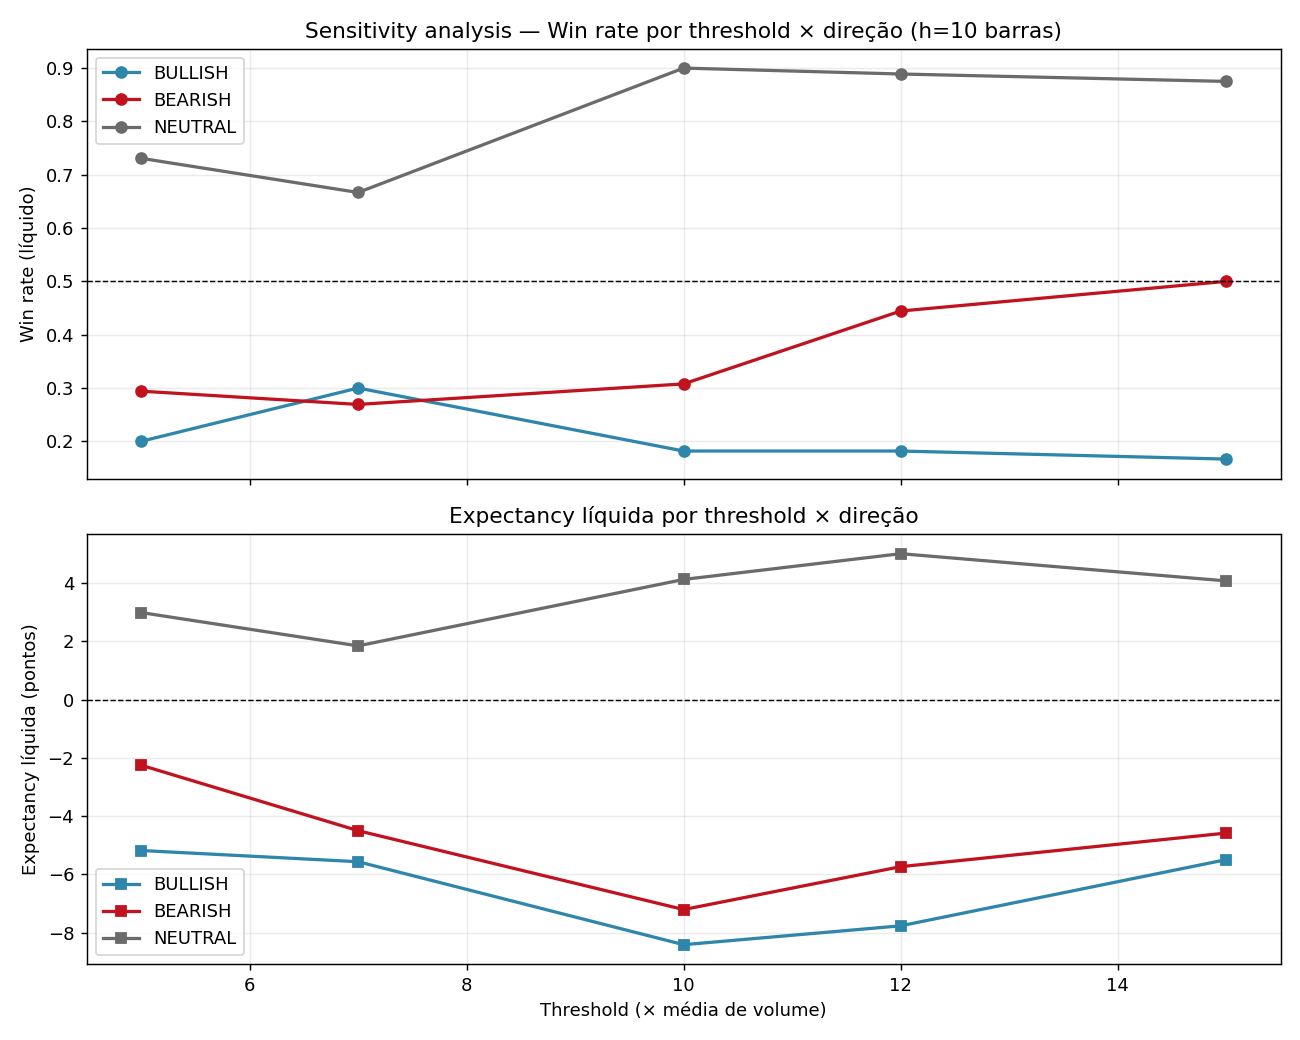

The data file committed next to this chart (first rows):
threshold, direction, n_events, win_rate, expectancy_pts
5.0, BULLISH, 35, 0.2, -5.181
5.0, BEARISH, 51, 0.2941, -2.253
5.0, NEUTRAL, 26, 0.7308, 2.986
7.0, BULLISH, 20, 0.3, -5.566
7.0, BEARISH, 26, 0.2692, -4.5
7.0, NEUTRAL, 15, 0.6667, 1.841
10.0, BULLISH, 11, 0.1818, -8.414
10.0, BEARISH, 13, 0.3077, -7.208
10.0, NEUTRAL, 10, 0.9, 4.122
12.0, BULLISH, 11, 0.1818, -7.766
12.0, BEARISH, 9, 0.4444, -5.736
12.0, NEUTRAL, 9, 0.8889, 5.006
15.0, BULLISH, 6, 0.1667, -5.495
15.0, BEARISH, 8, 0.5, -4.582
15.0, NEUTRAL, 8, 0.875, 4.071
